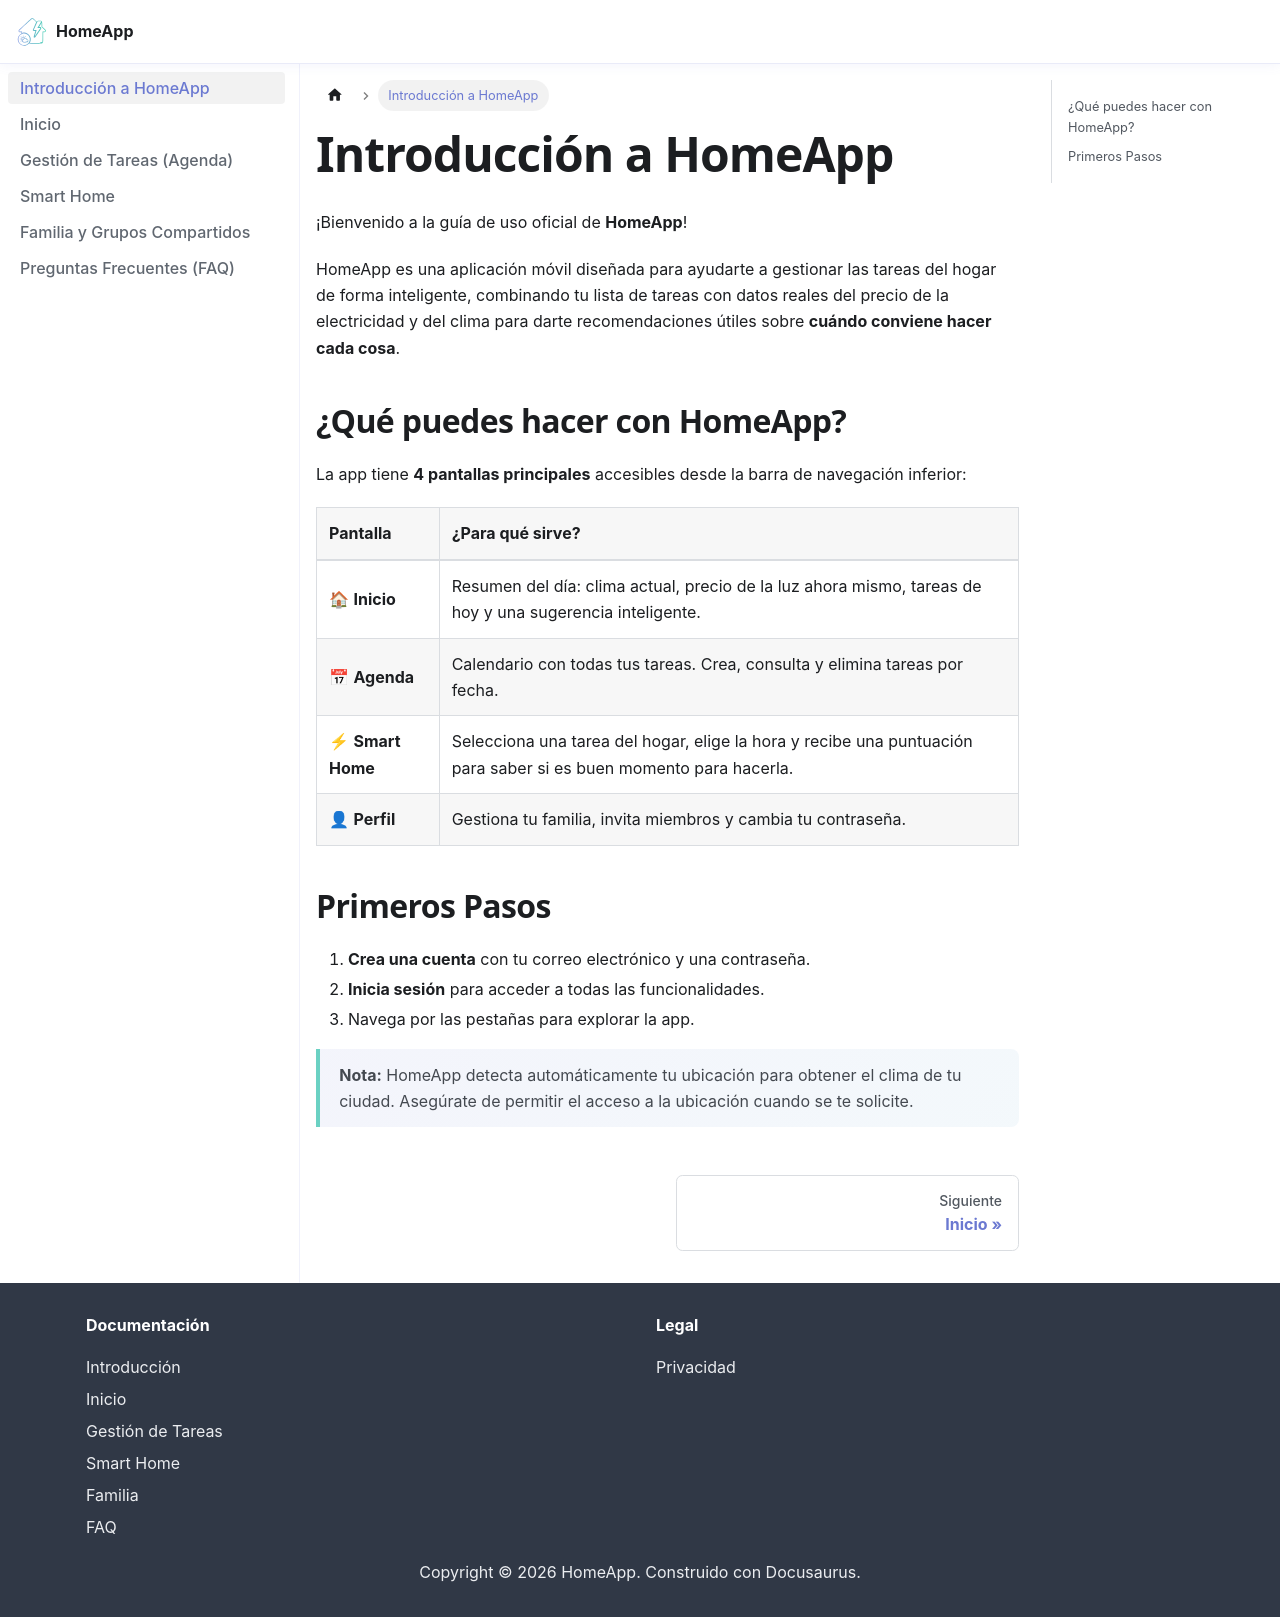

repository: GonStefano/Web-guide-home-app · page: docs/intro/index.html · generator: docusaurus

---
sidebar_position: 1
---

# Introducción a HomeApp

¡Bienvenido a la guía de uso oficial de **HomeApp**!

HomeApp es una aplicación móvil diseñada para ayudarte a gestionar las tareas del hogar de forma inteligente, combinando tu lista de tareas con datos reales del precio de la electricidad y del clima para darte recomendaciones útiles sobre **cuándo conviene hacer cada cosa**.

## ¿Qué puedes hacer con HomeApp?

La app tiene **4 pantallas principales** accesibles desde la barra de navegación inferior:

| Pantalla | ¿Para qué sirve? |
|:---|:---|
| 🏠 **Inicio** | Resumen del día: clima actual, precio de la luz ahora mismo, tareas de hoy y una sugerencia inteligente. |
| 📅 **Agenda** | Calendario con todas tus tareas. Crea, consulta y elimina tareas por fecha. |
| ⚡ **Smart Home** | Selecciona una tarea del hogar, elige la hora y recibe una puntuación para saber si es buen momento para hacerla. |
| 👤 **Perfil** | Gestiona tu familia, invita miembros y cambia tu contraseña. |

## Primeros Pasos

1. **Crea una cuenta** con tu correo electrónico y una contraseña.
2. **Inicia sesión** para acceder a todas las funcionalidades.
3. Navega por las pestañas para explorar la app.

> **Nota:** HomeApp detecta automáticamente tu ubicación para obtener el clima de tu ciudad. Asegúrate de permitir el acceso a la ubicación cuando se te solicite.
